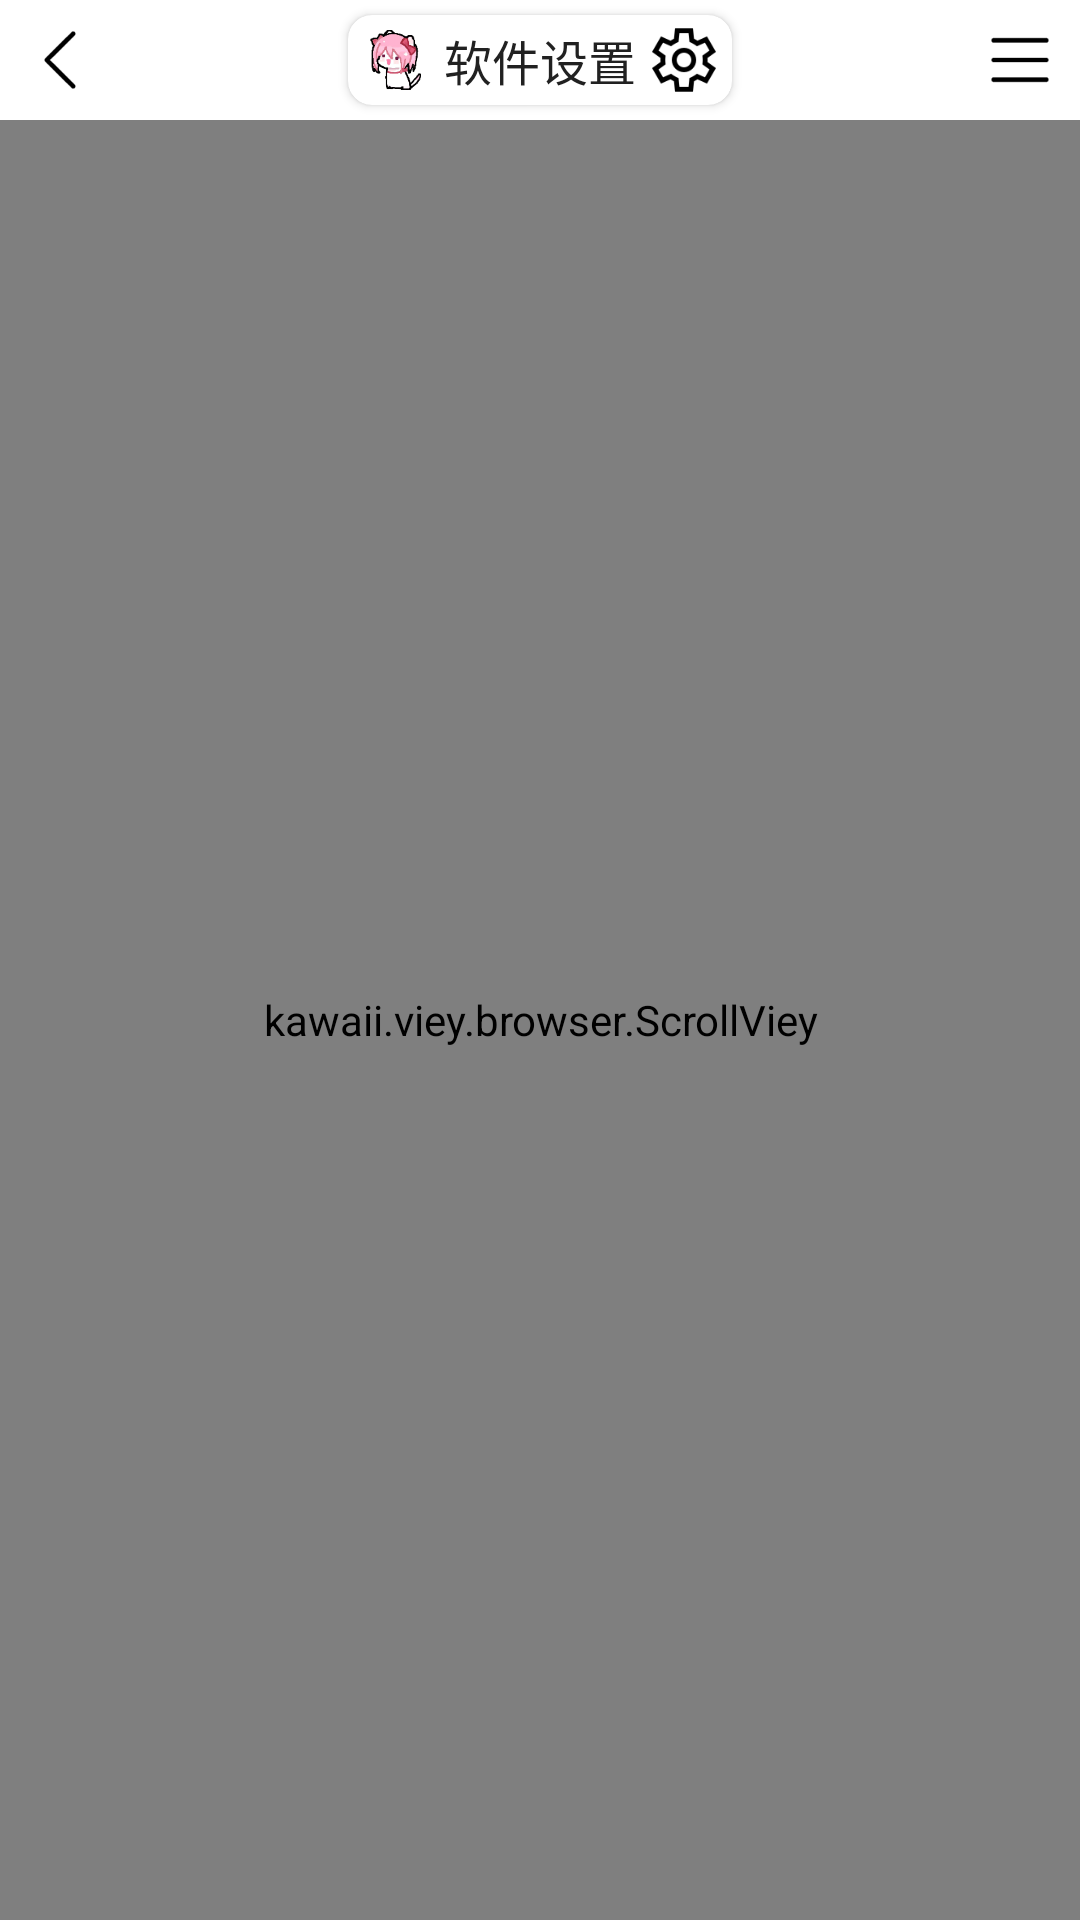

Write the Android layout XML for this screen, with the resource values it uses.
<!-- AndroidManifest.xml: application theme AppTheme -->
<!-- res/layout/activity_settings.xml -->
<?xml version="1.0" encoding="utf-8"?>
<LinearLayout xmlns:android="http://schemas.android.com/apk/res/android"
    xmlns:app="http://schemas.android.com/apk/res-auto"
    android:layout_width="match_parent"
    android:layout_height="match_parent"
    android:orientation="vertical">

    <LinearLayout
        android:layout_width="match_parent"
        android:layout_height="40dp">
        <ImageView
            android:id="@+id/back_tool"
            android:padding="8dp"
            android:layout_width="40dp"
            android:layout_height="40dp"
            android:src="@drawable/ic_arrow_back" />
        <LinearLayout
            android:gravity="center"
            android:layout_width="match_parent"
            android:layout_height="wrap_content"
            android:layout_weight="1">
            <androidx.cardview.widget.CardView
                android:layout_gravity="center"
                android:layout_width="wrap_content"
                android:layout_height="wrap_content"
                android:layout_margin="5dp"
                app:cardCornerRadius="8dp">
                <LinearLayout
                    android:layout_width="wrap_content"
                    android:layout_height="wrap_content">
                    <ImageView
                        android:padding="2dp"
                        android:layout_width="32dp"
                        android:layout_height="30dp"
                        android:src="@drawable/logo" />
                    <TextView
                        android:textSize="16sp"
                        android:gravity="center"
                        android:layout_width="wrap_content"
                        android:layout_height="match_parent"
                        android:textColor="@color/text_primary"
                        android:text="@string/settings" />
                    <ImageView
                        android:padding="2dp"
                        android:layout_width="32dp"
                        android:layout_height="30dp"
                        android:id="@+id/sign_tool"
                        android:src="@drawable/ic_setting" />
                </LinearLayout>
            </androidx.cardview.widget.CardView>
        </LinearLayout>
        <ImageView
            android:id="@+id/menu_tool"
            android:padding="8dp"
            android:layout_width="40dp"
            android:layout_height="40dp"
            android:src="@drawable/ic_menu" />
    </LinearLayout>

    <kawaii.viey.browser.ScrollViey
        android:layout_width="match_parent"
        android:layout_height="match_parent"
        android:requiresFadingEdge="vertical"
        android:fadingEdgeLength="12dp"
        android:overScrollMode="never"
        android:background="@color/bg_primary">

        <LinearLayout
            android:id="@+id/content_container"
            android:layout_width="match_parent"
            android:layout_height="wrap_content"
            android:orientation="vertical" />
    </kawaii.viey.browser.ScrollViey>
</LinearLayout>
<!-- resources referenced by this layout -->
<resources>
  <color name="bg_primary">#FFFFFF</color>
  <color name="text_primary">#212121</color>
  <!-- drawable ic_arrow_back: png bitmap (drawable, 224 bytes) -->
  <!-- drawable ic_menu: png bitmap (drawable, 204 bytes) -->
  <!-- drawable ic_setting: png bitmap (drawable, 1330 bytes) -->
  <!-- drawable logo: png bitmap (drawable, 4427 bytes) -->
  <string name="settings">软件设置</string>
  <style name="AppTheme" parent="Theme.AppCompat.Light.NoActionBar">
          <item name="colorPrimary">#00FFDD</item>
          <item name="colorPrimaryDark">#4FE5CC</item>
          <item name="colorAccent">#00FFDD</item>
          <item name="android:windowBackground">@color/bg_primary</item>
          <item name="android:textColorPrimary">@color/text_primary</item>
          <item name="android:textColorSecondary">@color/text_secondary</item>
          <item name="android:statusBarColor">@color/status_bar_color</item>
          <item name="buttonStyle">@style/appButton</item>
          <item name="editTextStyle">@style/appEditText</item>
      </style>
  <color name="text_secondary">#757575</color>
  <color name="status_bar_color">#CCCCCC</color>
  <style name="appButton" parent="Widget.AppCompat.Button">
          <item name="android:textAllCaps">false</item>
          <item name="android:textSize">14sp</item>
          <item name="android:background">@drawable/btn_selector</item>
          <item name="android:backgroundTint">@null</item>
          <item name="android:elevation">0dp</item>
          <item name="android:stateListAnimator">@null</item>
      </style>
  <style name="appEditText" parent="Widget.AppCompat.EditText">
          <item name="android:textSize">14sp</item>
          <item name="android:minHeight">56dp</item>
          <item name="android:background">@drawable/edittext_selector</item>
          <item name="android:backgroundTint">@null</item>
          <item name="android:stateListAnimator">@null</item>
      </style>
  <!-- drawable btn_selector: vector/xml drawable (drawable, 2898 chars, omitted) -->
  <!-- drawable edittext_selector: vector/xml drawable (drawable, 2184 chars, omitted) -->
</resources>
